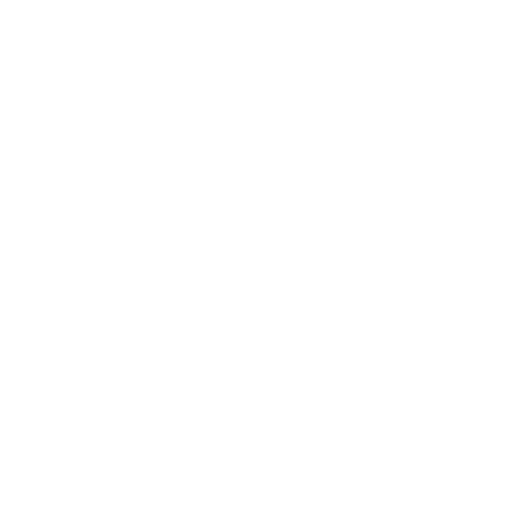
t = 0.00 s
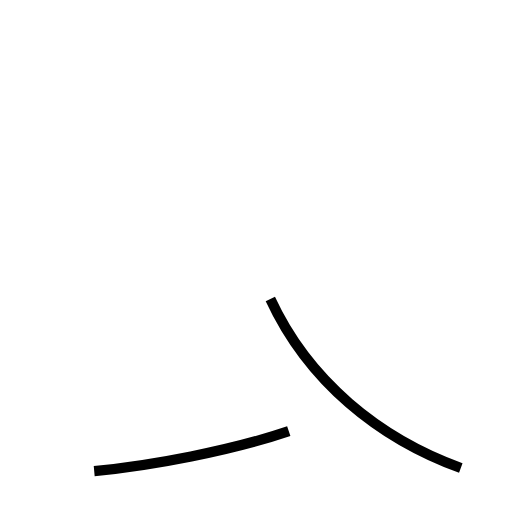
t = 1.35 s
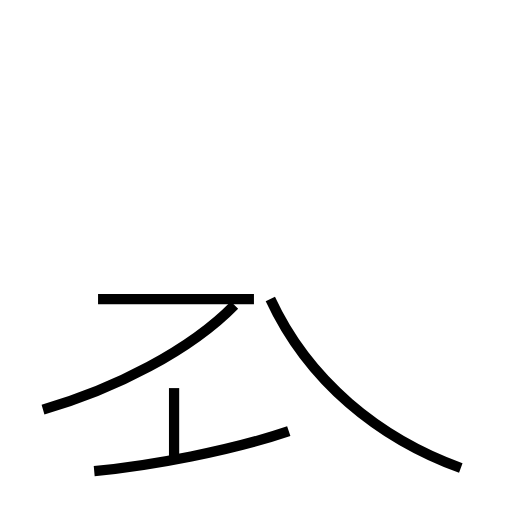
t = 2.66 s
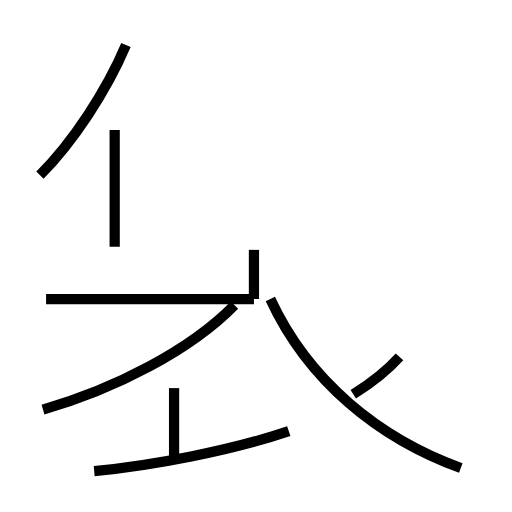
t = 3.93 s
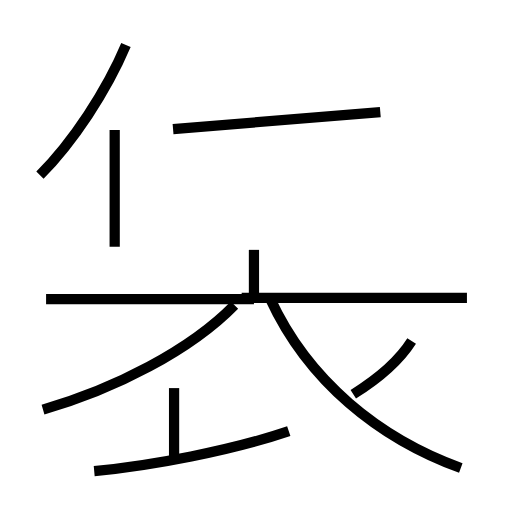
t = 5.26 s
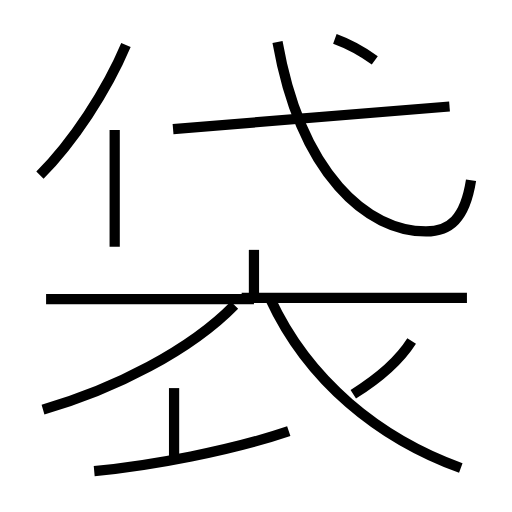
t = 6.58 s

The animated SVG that drew these frames (rendered in a browser with its animation timeline set to each time). Animation: 13 SMIL elements (animate=13); one cycle of 6.58 s.

<?xml version='1.0' encoding='utf-8'?>
<svg viewBox="0.0 -6.0 50.0 50.0" version="1.1" xmlns="http://www.w3.org/2000/svg"><rect x="-1000" y="-1000" width="2000" height="2000" stroke="white" fill="white" /><g style="fill:none;stroke:#000000;stroke-width:1"><path d="M 45.0 1.7 C 37.0 -1.2 30.1 -6.8 26.4 -14.8 " transform="translate(0.0 38.0)" stroke-dasharray="25.529024634582772" stroke-dashoffset="25.529024634582772"><animate attributeName="stroke-dashoffset" from="25.529024634582772" to="0" dur="0.7658707390374832s" begin="0s" fill="freeze" /></path><path d="M 9.2 2.0 C 14.7 1.5 22.6 0.0 28.2 -1.9 " transform="translate(0.0 38.0)" stroke-dasharray="19.433370282866093" stroke-dashoffset="19.433370282866093"><animate attributeName="stroke-dashoffset" from="19.433370282866093" to="0" dur="0.5830011084859827s" begin="0.7658707390374832s" fill="freeze" /></path><path d="M 17.0 0.8 L 17.0 -6.1 " transform="translate(0.0 38.0)" stroke-dasharray="6.8999999999999995" stroke-dashoffset="6.8999999999999995"><animate attributeName="stroke-dashoffset" from="6.8999999999999995" to="0" dur="0.207s" begin="1.348871847523466s" fill="freeze" /></path><path d="M 4.2 -4.0 C 11.2 -6.0 18.6 -9.8 22.9 -14.2 " transform="translate(0.0 38.0)" stroke-dasharray="21.512249556658134" stroke-dashoffset="21.512249556658134"><animate attributeName="stroke-dashoffset" from="21.512249556658134" to="0" dur="0.645367486699744s" begin="1.555871847523466s" fill="freeze" /></path><path d="M 24.8 -14.8 L 4.5 -14.8 " transform="translate(0.0 38.0)" stroke-dasharray="20.3" stroke-dashoffset="20.3"><animate attributeName="stroke-dashoffset" from="20.3" to="0" dur="0.609s" begin="2.20123933422321s" fill="freeze" /></path><path d="M 3.9 -26.9 C 7.1 -30.1 10.4 -35.1 12.3 -39.6 " transform="translate(0.0 38.0)" stroke-dasharray="15.309286690409603" stroke-dashoffset="15.309286690409603"><animate attributeName="stroke-dashoffset" from="15.309286690409603" to="0" dur="0.4592786007122881s" begin="2.81023933422321s" fill="freeze" /></path><path d="M 24.8 -14.8 L 24.8 -19.6 " transform="translate(0.0 38.0)" stroke-dasharray="4.800000000000001" stroke-dashoffset="4.800000000000001"><animate attributeName="stroke-dashoffset" from="4.800000000000001" to="0" dur="0.14400000000000002s" begin="3.2695179349354984s" fill="freeze" /></path><path d="M 11.2 -19.9 L 11.2 -31.3 " transform="translate(0.0 38.0)" stroke-dasharray="11.400000000000002" stroke-dashoffset="11.400000000000002"><animate attributeName="stroke-dashoffset" from="11.400000000000002" to="0" dur="0.342s" begin="3.4135179349354985s" fill="freeze" /></path><path d="M 34.5 -5.5 C 36.9 -7.0 39.0 -8.8 40.2 -10.7 " transform="translate(0.0 38.0)" stroke-dasharray="7.776497444479529" stroke-dashoffset="7.776497444479529"><animate attributeName="stroke-dashoffset" from="7.776497444479529" to="0" dur="0.23329492333438584s" begin="3.7555179349354986s" fill="freeze" /></path><path d="M 45.6 -14.9 L 23.6 -14.9 " transform="translate(0.0 38.0)" stroke-dasharray="22.0" stroke-dashoffset="22.0"><animate attributeName="stroke-dashoffset" from="22.0" to="0" dur="0.6599999999999999s" begin="3.9888128582698843s" fill="freeze" /></path><path d="M 16.9 -31.4 L 43.9 -33.6 " transform="translate(0.0 38.0)" stroke-dasharray="27.089481353470024" stroke-dashoffset="27.089481353470024"><animate attributeName="stroke-dashoffset" from="27.089481353470024" to="0" dur="0.8126844406041007s" begin="4.648812858269884s" fill="freeze" /></path><path d="M 46.0 -26.4 C 45.4 -22.6 43.9 -21.4 41.6 -21.4 C 35.9 -21.4 29.4 -26.9 27.1 -39.9 " transform="translate(0.0 38.0)" stroke-dasharray="32.81411549799413" stroke-dashoffset="32.81411549799413"><animate attributeName="stroke-dashoffset" from="32.81411549799413" to="0" dur="0.9844234649398239s" begin="5.461497298873985s" fill="freeze" /></path><path d="M 36.6 -38.1 C 35.5 -38.9 33.8 -39.8 32.7 -40.2" transform="translate(0.0 38.0)" stroke-dasharray="4.440656893782104" stroke-dashoffset="4.440656893782104"><animate attributeName="stroke-dashoffset" from="4.440656893782104" to="0" dur="0.13321970681346312s" begin="6.445920763813809s" fill="freeze" /></path></g></svg>
